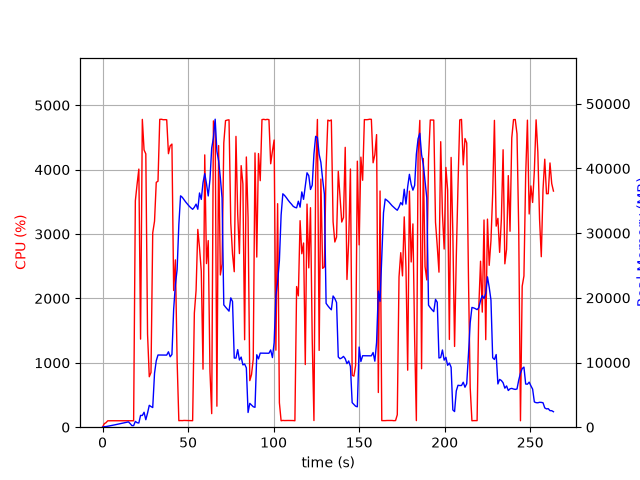

Values plotted in this chart, from the file beside it:
elapsed_time, nproc, cpu, mem_real, mem_virtual
5.1021575927734375e-05, 1, 0.0, 10.28, 3186
1.008, 2, 54.5, 82.71, 3378
2.019, 1, 70.2, 96.77, 256
3.03, 1, 99.0, 146.8, 320
4.039, 1, 100.1, 204.8, 380
5.048, 1, 100.1, 254.8, 420
6.058, 1, 100.0, 310.8, 474
7.067, 1, 100.1, 360.8, 530
8.076, 1, 100.1, 414.8, 594
9.085, 1, 100.1, 470.8, 674
10.09, 1, 99.1, 530.8, 778
11.1, 1, 99.1, 588.8, 778
12.11, 1, 101.1, 646.8, 890
13.12, 1, 99.1, 704.8, 890
14.13, 1, 100.0, 762.8, 1018
15.14, 1, 100.1, 820.8, 1028
16.15, 1, 100.1, 553, 1188
17.16, 1, 99.1, 248.1, 1700
18.17, 1, 100.1, 248.1, 1700
19.18, 1, 3516, 897, 5941
20.2, 1, 3773, 694.4, 5941
21.22, 1, 4008, 649.5, 6453
22.23, 1, 1368, 1828, 7733
23.25, 1, 4780, 1811, 7733
24.27, 1, 4306, 2310, 9281
25.29, 1, 4245, 1156, 9281
26.31, 1, 1444, 2188, 9793
27.32, 1, 783.6, 3384, 9793
28.32, 1, 849.8, 3191, 9793
29.33, 1, 3018, 3037, 9793
30.39, 1, 3199, 8326, 16207
31.4, 1, 3802, 10266, 23391
32.41, 1, 3820, 11162, 23391
33.43, 1, 4780, 11161, 23391
34.45, 1, 4782, 11159, 23391
35.47, 1, 4775, 11151, 23391
36.49, 1, 4776, 11149, 23391
37.51, 1, 4774, 11149, 23391
38.52, 1, 4247, 11659, 23391
39.54, 1, 4369, 10888, 23391
40.56, 1, 4397, 11252, 26115
41.57, 1, 2123, 18240, 39083
42.58, 1, 2599, 22036, 39083
43.59, 1, 1032, 24361, 59563
44.6, 1, 101.2, 31327, 59563
45.61, 1, 103.3, 35773, 59563
46.61, 1, 102.2, 35545, 59563
47.62, 1, 105.1, 35176, 59563
48.63, 1, 104.2, 34809, 59563
49.64, 1, 102.2, 34482, 59563
50.64, 1, 102.3, 34178, 59563
51.65, 1, 100.2, 33917, 59563
52.66, 1, 101.2, 33687, 59563
53.67, 1, 1772, 34008, 59563
54.67, 1, 2125, 34487, 59563
55.68, 1, 3071, 33697, 59563
56.69, 1, 2783, 36212, 59563
57.72, 1, 2423, 35218, 59563
58.73, 1, 901.2, 37799, 84139
59.74, 1, 4229, 39206, 84139
... 201 more rows
